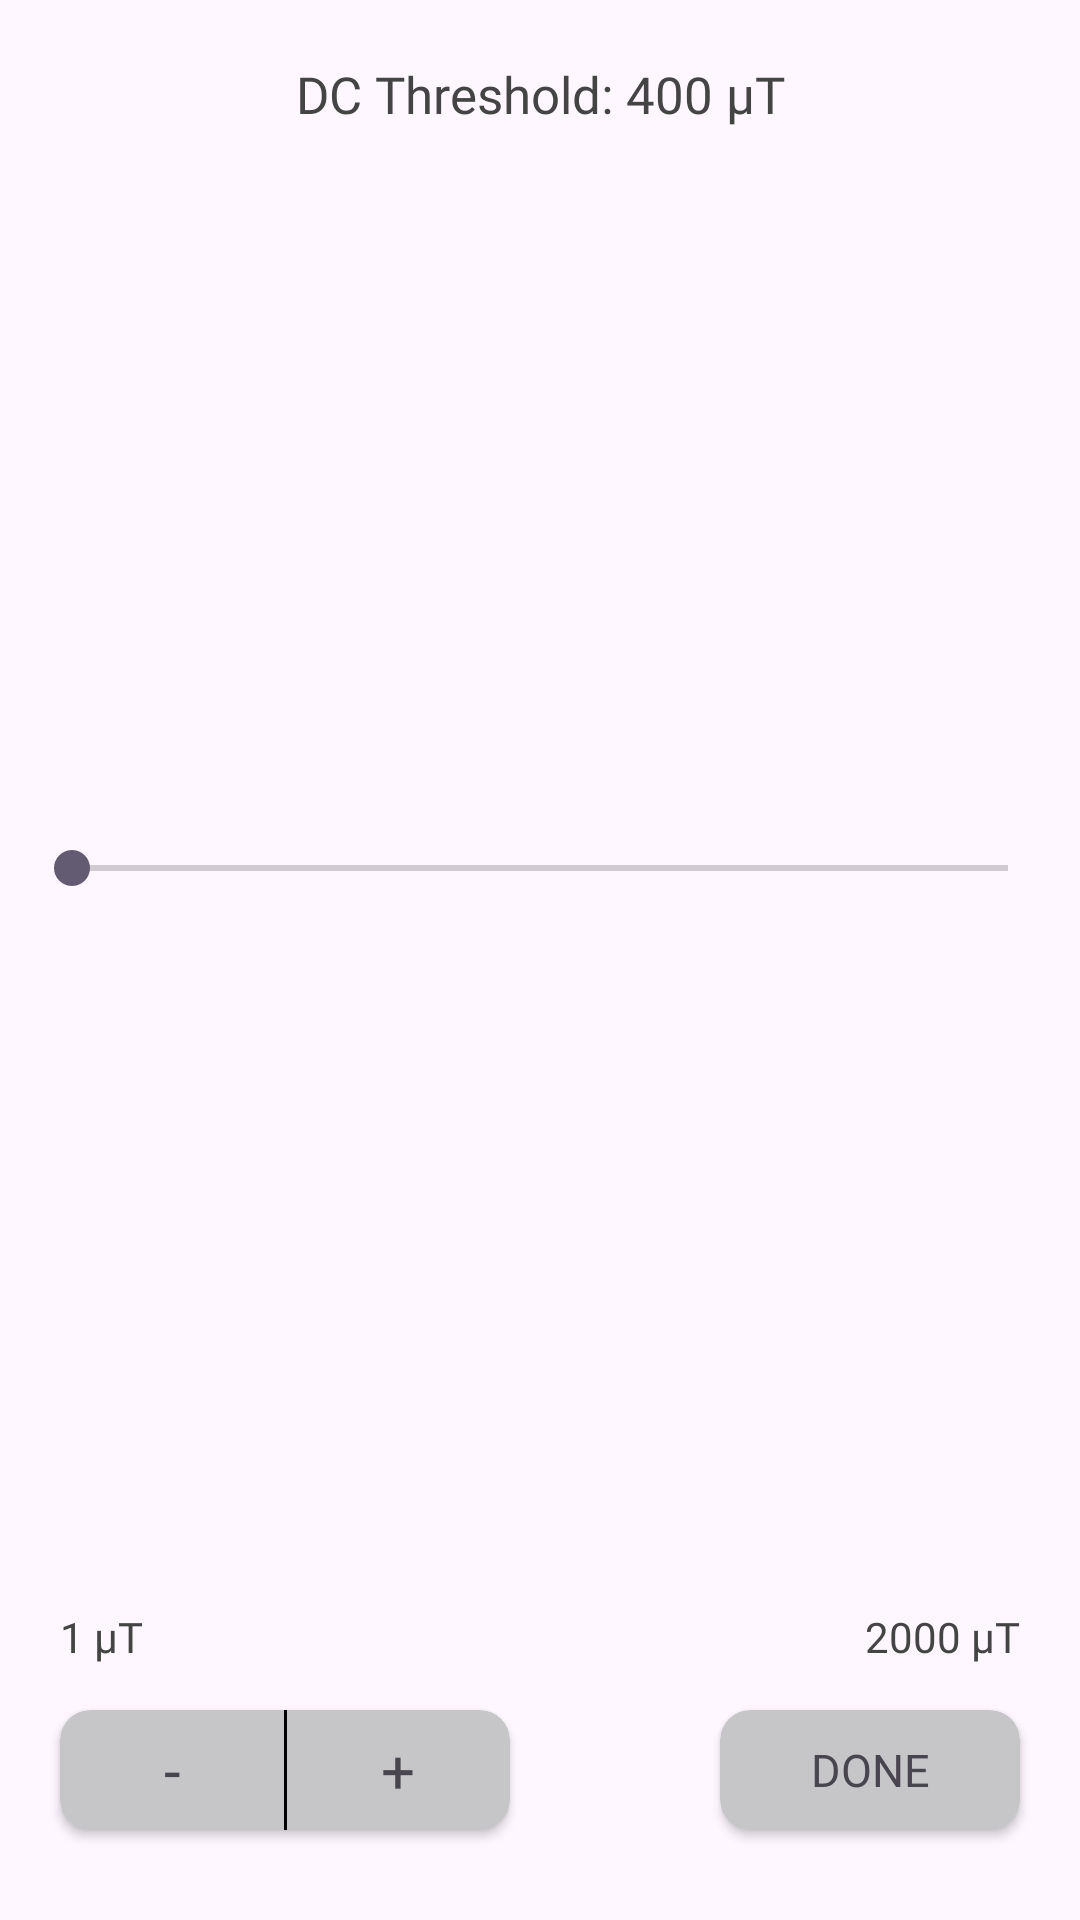

Reconstruct the res/layout file that produces this screen, plus the resources it refers to.
<!-- AndroidManifest.xml: application theme Theme.GCAP -->
<!-- res/layout/bottom_sheet.xml -->
<?xml version="1.0" encoding="utf-8"?>
<androidx.constraintlayout.widget.ConstraintLayout xmlns:android="http://schemas.android.com/apk/res/android"
    xmlns:app="http://schemas.android.com/apk/res-auto"
    xmlns:tools="http://schemas.android.com/tools"
    android:id="@+id/main"
    android:layout_width="match_parent"
    android:layout_height="200.0dip"
    tools:context=".main.magneticTool.BottomSheet">
    <TextView
        android:id="@id/info"
        android:layout_width="wrap_content"
        android:layout_height="wrap_content"
        android:layout_marginTop="20.0dip"
        android:fontFamily="@font/poppins_semibold"
        android:text="DC Threshold: 400 µT"
        android:textColor="#ff444444"
        android:textSize="17.0sp"
        app:layout_constraintEnd_toEndOf="parent"
        app:layout_constraintStart_toStartOf="parent"
        app:layout_constraintTop_toTopOf="parent" />

    <SeekBar
        android:id="@id/seekBar"
        android:layout_width="0.0dip"
        android:layout_height="wrap_content"
        android:layout_marginStart="8.0dip"
        android:layout_marginEnd="8.0dip"
        app:layout_constraintBottom_toTopOf="@id/textView36"
        app:layout_constraintEnd_toEndOf="parent"
        app:layout_constraintStart_toStartOf="parent"
        app:layout_constraintTop_toBottomOf="@id/info"
        android:max="2000"/>

    <TextView
        android:id="@id/textView35"
        android:layout_width="wrap_content"
        android:layout_height="wrap_content"
        android:layout_marginEnd="20.0dip"
        android:layout_marginBottom="15.0dip"
        android:fontFamily="@font/poppins_regular"
        android:text="2000 µT"
        android:textColor="#ff444444"
        app:layout_constraintBottom_toTopOf="@id/cardView5"
        app:layout_constraintEnd_toEndOf="parent" />

    <TextView
        android:id="@id/textView36"
        android:layout_width="wrap_content"
        android:layout_height="wrap_content"
        android:layout_marginBottom="15.0dip"
        android:fontFamily="@font/poppins_regular"
        android:text="1 µT"
        android:textColor="#ff444444"
        app:layout_constraintBottom_toTopOf="@id/cardView5"
        app:layout_constraintStart_toStartOf="@id/cardView5" />

    <androidx.cardview.widget.CardView
        android:id="@id/cardView6"
        android:layout_width="100.0dip"
        android:layout_height="40.0dip"
        android:layout_marginEnd="20.0dip"
        android:layout_marginBottom="30.0dip"
        app:cardBackgroundColor="#ffc6c6c8"
        app:cardCornerRadius="10.0dip"
        app:layout_constraintBottom_toBottomOf="parent"
        app:layout_constraintEnd_toEndOf="parent">

        <TextView
            android:id="@id/done"
            android:layout_width="fill_parent"
            android:layout_height="fill_parent"
            android:layout_weight="1.0"
            android:fontFamily="@font/poppins_semibold"
            android:gravity="center"
            android:text="DONE"
            android:textSize="15.0sp" />
    </androidx.cardview.widget.CardView>

    <androidx.cardview.widget.CardView
        android:id="@id/cardView5"
        android:layout_width="150.0dip"
        android:layout_height="40.0dip"
        android:layout_marginStart="20.0dip"
        android:layout_marginBottom="30.0dip"
        app:cardBackgroundColor="#ffc6c6c8"
        app:cardCornerRadius="10.0dip"
        app:layout_constraintBottom_toBottomOf="parent"
        app:layout_constraintStart_toStartOf="parent">

        <LinearLayout
            android:layout_width="fill_parent"
            android:layout_height="fill_parent"
            android:orientation="horizontal">

            <TextView
                android:id="@id/minus"
                android:layout_width="fill_parent"
                android:layout_height="fill_parent"
                android:layout_weight="1.0"
                android:fontFamily="@font/poppins_semibold"
                android:gravity="center"
                android:text="-"
                android:textSize="20.0sp" />

            <View
                android:id="@id/view3"
                android:layout_width="1.0dip"
                android:layout_height="wrap_content"
                android:background="@color/black" />

            <TextView
                android:id="@id/plus"
                android:layout_width="fill_parent"
                android:layout_height="fill_parent"
                android:layout_weight="1.0"
                android:fontFamily="@font/poppins_semibold"
                android:gravity="center"
                android:text="+"
                android:textSize="20.0sp" />
        </LinearLayout>
    </androidx.cardview.widget.CardView>
</androidx.constraintlayout.widget.ConstraintLayout>
<!-- resources referenced by this layout -->
<resources>
  <style name="Theme.GCAP" parent="Base.Theme.GCAP" />
  <style name="Base.Theme.GCAP" parent="Theme.Material3.DayNight.NoActionBar">
          
          
      </style>
  <!-- not gathered from this repository: default colours our renderer supplied (Android Studio template values) -->
  <color name="black">#FF000000</color>
</resources>
